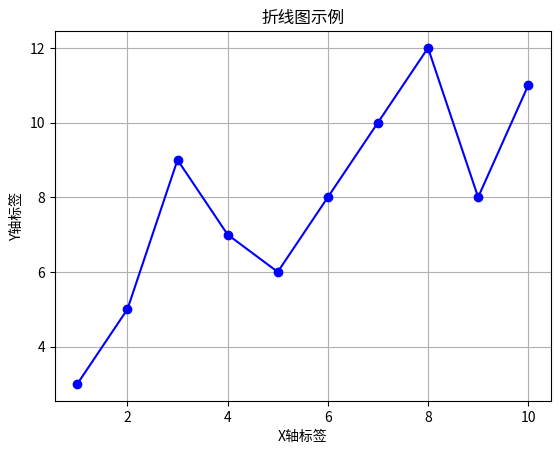

Reproduce this figure in Python.
import matplotlib.pyplot as plt

# 定义 x 轴数据
x = [1, 2, 3, 4, 5, 6, 7, 8, 9, 10]

# 定义 y 轴数据
y = [3, 5, 9, 7, 6, 8, 10, 12, 8, 11]

# 绘制蓝色折线图，关键点用小圆点表示
plt.plot(x, y, marker='o', color='blue')

# 添加标题和标签
plt.title('折线图示例')
plt.xlabel('X轴标签')
plt.ylabel('Y轴标签')

# 显示网格
plt.grid(True)